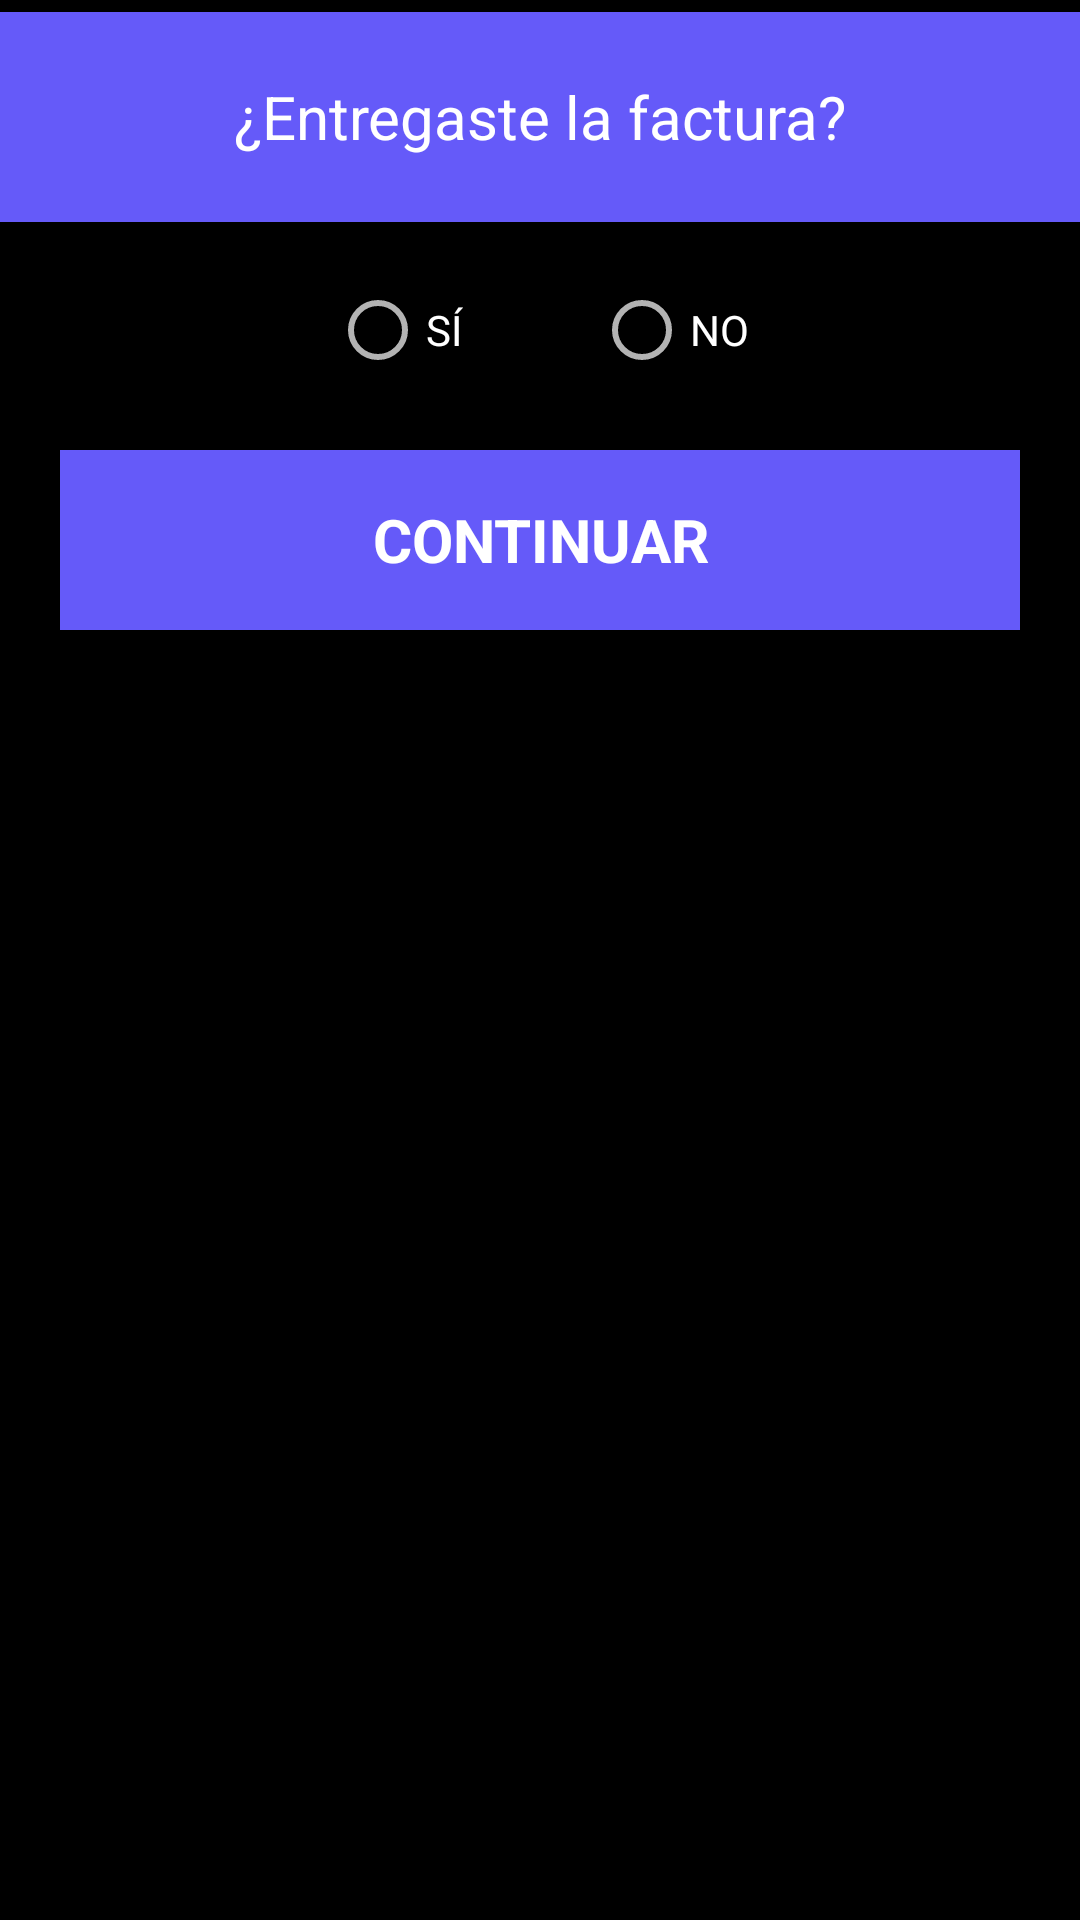

This screen was rendered from an Android layout file. Write that file and the resources it references.
<!-- AndroidManifest.xml: application theme Theme.Map_UI -->
<!-- res/layout/dialog_handover.xml -->
<?xml version="1.0" encoding="utf-8"?>
<androidx.constraintlayout.widget.ConstraintLayout xmlns:android="http://schemas.android.com/apk/res/android"
    xmlns:app="http://schemas.android.com/apk/res-auto"
    xmlns:tools="http://schemas.android.com/tools"
    android:layout_width="match_parent"
    android:layout_height="wrap_content"
    android:background="@color/black"
    tools:context=".puntos_ArtBox">

    <TextView
        android:id="@+id/textView7"
        android:layout_width="match_parent"
        android:layout_height="wrap_content"
        android:padding="20dp"
        android:layout_marginTop="4dp"
        android:gravity="center"
        android:background="@drawable/rectangle"
        android:text="¿Entregaste la factura?"
        android:textColor="@color/white"
        android:textSize="20dp"
        app:layout_constraintEnd_toEndOf="parent"
        app:layout_constraintHorizontal_bias="0.535"
        app:layout_constraintStart_toStartOf="parent"
        app:layout_constraintTop_toTopOf="parent"
        app:layout_constraintVertical_chainStyle="packed" />


    <RadioGroup
        android:layout_width="match_parent"
        android:id="@+id/grpRad"
        android:orientation="horizontal"
        android:gravity="center"
        app:layout_constraintEnd_toEndOf="parent"
        app:layout_constraintStart_toStartOf="parent"
        app:layout_constraintTop_toBottomOf="@+id/textView7"
        android:layout_height="wrap_content">
        <RadioButton
            android:id="@+id/radioButton"
            android:text="SÍ"
            android:layout_width="wrap_content"
            android:layout_height="wrap_content"
            android:layout_marginTop="8dp"
            android:layout_marginEnd="20dp"
            app:layout_constraintStart_toStartOf="parent">

        </RadioButton>

        <RadioButton
            android:id="@+id/radioButton2"
            android:layout_width="wrap_content"
            android:layout_height="wrap_content"
            android:layout_marginTop="8dp"
            android:layout_marginStart="20dp"
            android:text="NO"
            app:layout_constraintEnd_toEndOf="parent"
            app:layout_constraintStart_toEndOf="@+id/radioButton">

        </RadioButton>
    </RadioGroup>
    <TextView
        android:text="CONTINUAR"
        android:textColor="@color/white"
        android:textSize="20sp"
        android:gravity="center"
        android:background="@drawable/rectangle"
        android:textStyle="bold"
        android:id="@+id/YSbutton"
        android:layout_width="match_parent"
        android:layout_height="60dp"
        android:layout_marginLeft="20dp"
        android:layout_marginTop="20dp"
        android:layout_marginRight="20dp"
        app:layout_constraintEnd_toEndOf="parent"
        app:layout_constraintStart_toStartOf="parent"
        app:layout_constraintTop_toBottomOf="@+id/grpRad"/>
</androidx.constraintlayout.widget.ConstraintLayout>
<!-- resources referenced by this layout -->
<resources>
  <color name="black">#FF000000</color>
  <color name="white">#FFFFFFFF</color>
  <!-- drawable rectangle: png bitmap (drawable, 355 bytes) -->
  <style name="Theme.Map_UI" parent="Theme.MaterialComponents.NoActionBar">
          
          <item name="colorPrimary">@color/purple_500</item>
          <item name="colorPrimaryVariant">@color/purple_700</item>
          <item name="colorOnPrimary">@color/white</item>
          
          <item name="colorSecondary">@color/teal_200</item>
          <item name="colorSecondaryVariant">@color/teal_700</item>
          <item name="colorOnSecondary">@color/black</item>
          
          <item name="android:statusBarColor" tools:targetApi="l">?attr/colorPrimaryVariant</item>
          
      </style>
  <color name="purple_500">#FF6200EE</color>
  <color name="purple_700">#FF3700B3</color>
  <color name="teal_200">#FF03DAC5</color>
  <color name="teal_700">#FF018786</color>
</resources>
